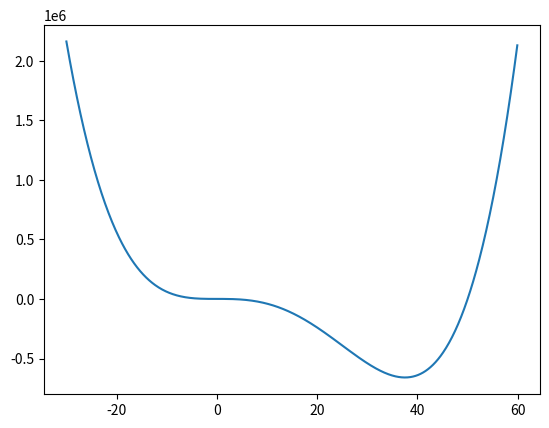

Python code for this plot: (Note: this script raises an exception after producing the figure.)
import numpy as np
import pandas as pd
import matplotlib.pyplot as plt
import matplotlib.animation as animation
import matplotlib
from matplotlib import rcParams

fig, ax = plt.subplots()

lr = 0.0001 # learning rate
t = np.arange(-30, 60, 0.1) #compute minimum output -3 ~ 3
x = -25 # 起始值x
y = x ** 4 - 50 * x ** 3 - x + 1
dy_dx = 4 * x ** 3 - 150 * x ** 2 - 1 # Gradient, 對權重x微分
epoch = 150 # train times 120
min = [] # a list, for compute minimum output y

sgd_x = 0 # initial update weight x by SGD
sgd_dy_dx = 0
nes_dy_dx = 0
sgdX = []
sgdY = []

momentum_x = 0
momentum_v = 0
nesterov_x = 0
nesterov_v = 0
v = 0
beta = 0.9
momentumX = []
momentumY = []
nesterovX = []
nesterovY = []

epsilon = 1e-7
Grad = 0
GradX = []
GradY = []

Rho = 0.9
RMS_Grad = 0
RMSX = []
RMSY = []

beta1 = 0.9
beta2 = 0.999
epsilon_Adam = 1e-8
Adam_Grad = 0
AdamX = []
AdamY = []
Adam_m = 0
Adam_v = 0
Adam_updateM = 0
Adam_updateV = 0

plt.plot(t, t**4 - 50*t**3 - t + 1)


def minimum_y():
    for i in t:
        out = i ** 2 - 5
        min.append(out)
    min_y = np.min(min)
    return min_y

def SGD(x, lr, dy_dx, sgd_x):
    if sgd_x == 0:
        x = x - lr * dy_dx
        return x
    else:
        sgd_x = sgd_x - lr * dy_dx
        return sgd_x

def Momentum(x, v, beta, dy_dx, momentum_x, lr):
    if momentum_x == 0:
        v = beta * v - lr * dy_dx
        x = x + v
        return x, v
    else:
        v = beta * v - lr * dy_dx
        momentum_x = momentum_x + v
        return momentum_x, v
def Nesterov(x, v, beta, dy_dx, nesterov_x, nesterov_v, lr):
    if nesterov_x == 0:
        v_Nes = beta * v - lr * dy_dx
        x_Nes = x + v_Nes
        nes_dy_dx = 4 * x_Nes ** 3 - 150 * x_Nes ** 2 - 1
        v = beta * v - lr * nes_dy_dx
        x = x + v
        return x, v
    else:
        v_Nes = beta * v - lr * dy_dx
        x_Nes = nesterov_x + v_Nes
        nes_dy_dx = 4 * x_Nes ** 3 - 150 * x_Nes ** 2 - 1
        nesterov_v = beta * nesterov_v - lr * nes_dy_dx
        nesterov_x = nesterov_x + v
        return nesterov_x, nesterov_v

def Adagrade(x , epsilon, dy_dx, Grad, lr):
    Grad = Grad + (dy_dx*dy_dx)
    lr = 10
    x = x - (lr*dy_dx) / ((Grad**0.5)+epsilon)
    return Grad, x

def RMSprop(x, epsilon, dy_dx, RMS_Grad, Rho, lr, epoch=1):
    lr = 1
    RMS_Grad = (Rho*(RMS_Grad+(dy_dx*dy_dx))/epoch) + (1-Rho) * (dy_dx**2)
    x = x -(lr * dy_dx) / ((RMS_Grad**0.5)+epsilon)
    return RMS_Grad, x

def Adam(x, epsilon, Adam_m, Adam_v, dy_dx, Adam_Grad, lr):
    lr = 1
    Adam_m = beta1 * Adam_m + (1 - beta1) * dy_dx
    Adam_v = beta2 * Adam_v + (1 - beta2) * (dy_dx**2)
    Adam_updateM = Adam_m / (1 - beta1)
    Adam_updateV = Adam_v / (1 - beta2)
    x = x - (lr * Adam_updateM) / ((Adam_updateV**0.5)+epsilon_Adam)
    return Adam_m, Adam_v, x

def Adam_plot(x, epsilon, Adam_m, Adam_v, dy_dx, Adam_Grad, lr):
    for i in range(epoch):
        dy_dx = 4 * x ** 3 - 150 * x ** 2 - 1
        Adam_m, Adam_v, x = Adam(x, epsilon, Adam_m, Adam_v, dy_dx, Adam_Grad, lr)
        y = x ** 4 - 50 * x ** 3 -x + 1
        z = np.abs(y - min_y)
        if z < 0.01:
            break
        if i % 1 == 0:
            AdamX.append(x)
            AdamY.append(y)
    Adam_plot = plt.scatter(AdamX, AdamY, marker='o', color='', edgecolors='Y')
    return AdamX, Adam_plot

def RMSprop_plot(x, epsilon, dy_dx, RMS_Grad, lr):
    for i in range(epoch):
        if i == 0:
            RMS_Grad, x = RMSprop(x, epsilon, dy_dx, RMS_Grad, Rho, lr)
        else:
            dy_dx = 4 * x ** 3 - 150 * x ** 2 - 1
            RMS_Grad, x = RMSprop(x, epsilon, dy_dx, RMS_Grad, Rho, lr, i+1)
        y = x ** 4 - 50 * x ** 3 -x + 1
        z = np.abs(y - min_y)
        if z < 0.01:
            break
        if i % 1 == 0:
            RMSX.append(x)
            RMSY.append(y)
    RMS_plot = plt.scatter(RMSX, RMSY, marker='o', color='', edgecolors='black')
    return RMSX, RMS_plot

def Adagrade_plot(x , epsilon, dy_dx, Grad, lr):
    for i in range(epoch):
        if i == 0:
            Grad, x = Adagrade(x, epsilon, dy_dx, Grad, lr)
        else:
            dy_dx = 4 * x ** 3 - 150 * x ** 2 - 1
            Grad, x = Adagrade(x, epsilon, dy_dx, Grad, lr)
        y = x ** 4 - 50 * x ** 3 - x + 1
        z = np.abs(y - min_y)
        if z < 0.01:
            break
        if i % 1 == 0:
            GradX.append(x)
            GradY.append(y)
    Adagrade_plot = plt.scatter(GradX, GradY, marker='o', color='', edgecolors='brown')
    return GradX, Adagrade_plot

def Nesterov_plot(x, v, dy_dx, nesterov_x, nesterov_v, min_y):
    for i in range(epoch):
        if i == 0:
            nesterov_x, nesterov_v = Nesterov(x, v, beta, dy_dx, nesterov_x, nesterov_v, lr)
        else:
            nes_dy_dx = 4 * nesterov_x ** 3 - 150 * nesterov_x ** 2 - 1
            nesterov_x, nesterov_v = Nesterov(x, nesterov_v, beta, nes_dy_dx, nesterov_x, nesterov_v, lr)
        y = nesterov_x ** 4 - 50 * nesterov_x ** 3 - nesterov_x + 1
        z = np.abs(y - min_y)
        if z < 0.01:
            break
        if i % 1 == 0:
            nesterovX.append(nesterov_x)
            nesterovY.append(y)
    Nesterov_plot = plt.scatter(nesterovX, nesterovY, marker='o', color='', edgecolors='b')
    return nesterovX, Nesterov_plot

def sgd_plot(x, sgd_x, min_y):
    for i in range(epoch):
        if i == 0:
            sgd_x = SGD(x, lr, dy_dx, sgd_x)
        else:
            sgd_dy_dx = 4 * sgd_x ** 3 - 150 * sgd_x ** 2 - 1
            sgd_x = SGD(x, lr, sgd_dy_dx, sgd_x)
        y = sgd_x ** 4 - 50 * sgd_x ** 3 - sgd_x + 1
        z = np.abs(y - min_y)
        if z < 0.01:
            break
        if i % 1 == 0:
            sgdX.append(sgd_x)
            sgdY.append(y)
    sgd_plot = plt.scatter(sgdX, sgdY, marker='o', color='', edgecolors='r')
    return sgdX, sgd_plot

def momentum_plot(x, v, momentum_x, momentum_v, min_y):
    for i in range(epoch):
        if i == 0:
            momentum_x, momentum_v = Momentum(x, v, beta, dy_dx, momentum_x, lr)
        else:
            momentum_dy_dx = 4 * momentum_x ** 3 - 150 * momentum_x ** 2 - 1
            momentum_x, momentum_v = Momentum(x, momentum_v, beta, momentum_dy_dx, momentum_x, lr)
        y = momentum_x ** 4 - 50 * momentum_x ** 3 - momentum_x + 1
        z = np.abs(y - min_y)
        if z < 0.01:
            break
        if i % 1 == 0:
            momentumX.append(momentum_x)
            momentumY.append(y)
    momentum_plot = plt.scatter(momentumX, momentumY, marker='o', color='', edgecolors='g')
    return momentumX, momentum_plot

def update(n, fig, scat1, scat2, scat3, scat4, scat5, scat6):

    scat1.set_offsets(([sgd_X[n], sgd_X[n] ** 4 - 50 * sgd_X[n] ** 3 - sgd_X[n] + 1]))
    scat1.set_label("Gradient Descent")
    scat2.set_offsets(([momentum_X[n], momentum_X[n] ** 4 - 50 * momentum_X[n] ** 3 - momentum_X[n] + 1]))
    scat2.set_label("Gradient Descent with Momentum")
    scat3.set_offsets(([nesterov_X[n], nesterov_X[n] ** 4 - 50 * nesterov_X[n] ** 3 - nesterov_X[n] + 1]))
    scat3.set_label("Gradient Descent with Momentum & Nesterov")
    scat4.set_offsets(([Adagrade_X[n], Adagrade_X[n] ** 4 - 50 * Adagrade_X[n] ** 3 - Adagrade_X[n] + 1]))
    scat4.set_label("Gradient Descent with Adagrade")
    scat5.set_offsets(([RMSprop_X[n], RMSprop_X[n] ** 4 - 50 * RMSprop_X[n] ** 3 - RMSprop_X[n] + 1]))
    scat5.set_label("Gradient Descent with RMSprop")
    scat6.set_offsets(([Adam_X[n], Adam_X[n] ** 4 - 50 * Adam_X[n] ** 3 - Adam_X[n] + 1]))
    scat6.set_label("Gradient Descent with Adam")

    plt.legend(bbox_to_anchor=(0.5, 0.628))
    print("Frams:%d" %n, Adagrade_X[n])
    return scat1, scat2, scat3, scat4, scat5, scat6
# def update(n, fig, scat1, scat2):
#     scat1.set_offsets(([sgd_X[n], sgd_X[n] ** 4 - 50 * sgd_X[n] ** 3 - sgd_X[n] + 1]))
#     scat1.set_label("Stochastic Gradient Descent")
#     scat2.set_offsets(([momentum_X[n], momentum_X[n] ** 4 - 50 * momentum_X[n] ** 3 - momentum_X[n] + 1]))
#     scat2.set_label("Gradien Descent with Momentum")
#     plt.legend(bbox_to_anchor=(0.8, 1.0))
#     print("Frams:%d" % n, sgd_X[n])
#     return scat1, scat2


min_y = minimum_y()
sgd_X, sgd_PLOT = sgd_plot(x, sgd_x, min_y)
momentum_X, momen_p = momentum_plot(x, v, momentum_x, momentum_v, min_y)
nesterov_X, nesteron_p = Nesterov_plot(x, v, dy_dx, nesterov_x, nesterov_v, min_y)
Adagrade_X, Adagrade_p = Adagrade_plot(x , epsilon, dy_dx, Grad, lr)
RMSprop_X, RMSprop_p = RMSprop_plot(x, epsilon, dy_dx, RMS_Grad, lr)
Adam_X, Adam_p = Adam_plot(x, epsilon, Adam_m, Adam_v, dy_dx, Adam_Grad, lr)

# Writer = animation.writers['ffmpeg']
# writer = Writer(fps=15, metadata=dict(artist='Me'), bitrate=1800)

# anim = animation.FuncAnimation(fig=fig, func=update, fargs=(fig, sgd_PLOT, momen_p), frames=len(sgd_X), interval=50)
anim = animation.FuncAnimation(fig=fig, func=update, fargs=(fig, sgd_PLOT, momen_p, nesteron_p, Adagrade_p, RMSprop_p, Adam_p), frames=len(sgd_X), interval=50)

# plt.show()
wirter = animation.PillowWriter(fps=25)
anim.save("D:\Pycharm\Python_Porject\Optimizers.gif", writer=wirter)
